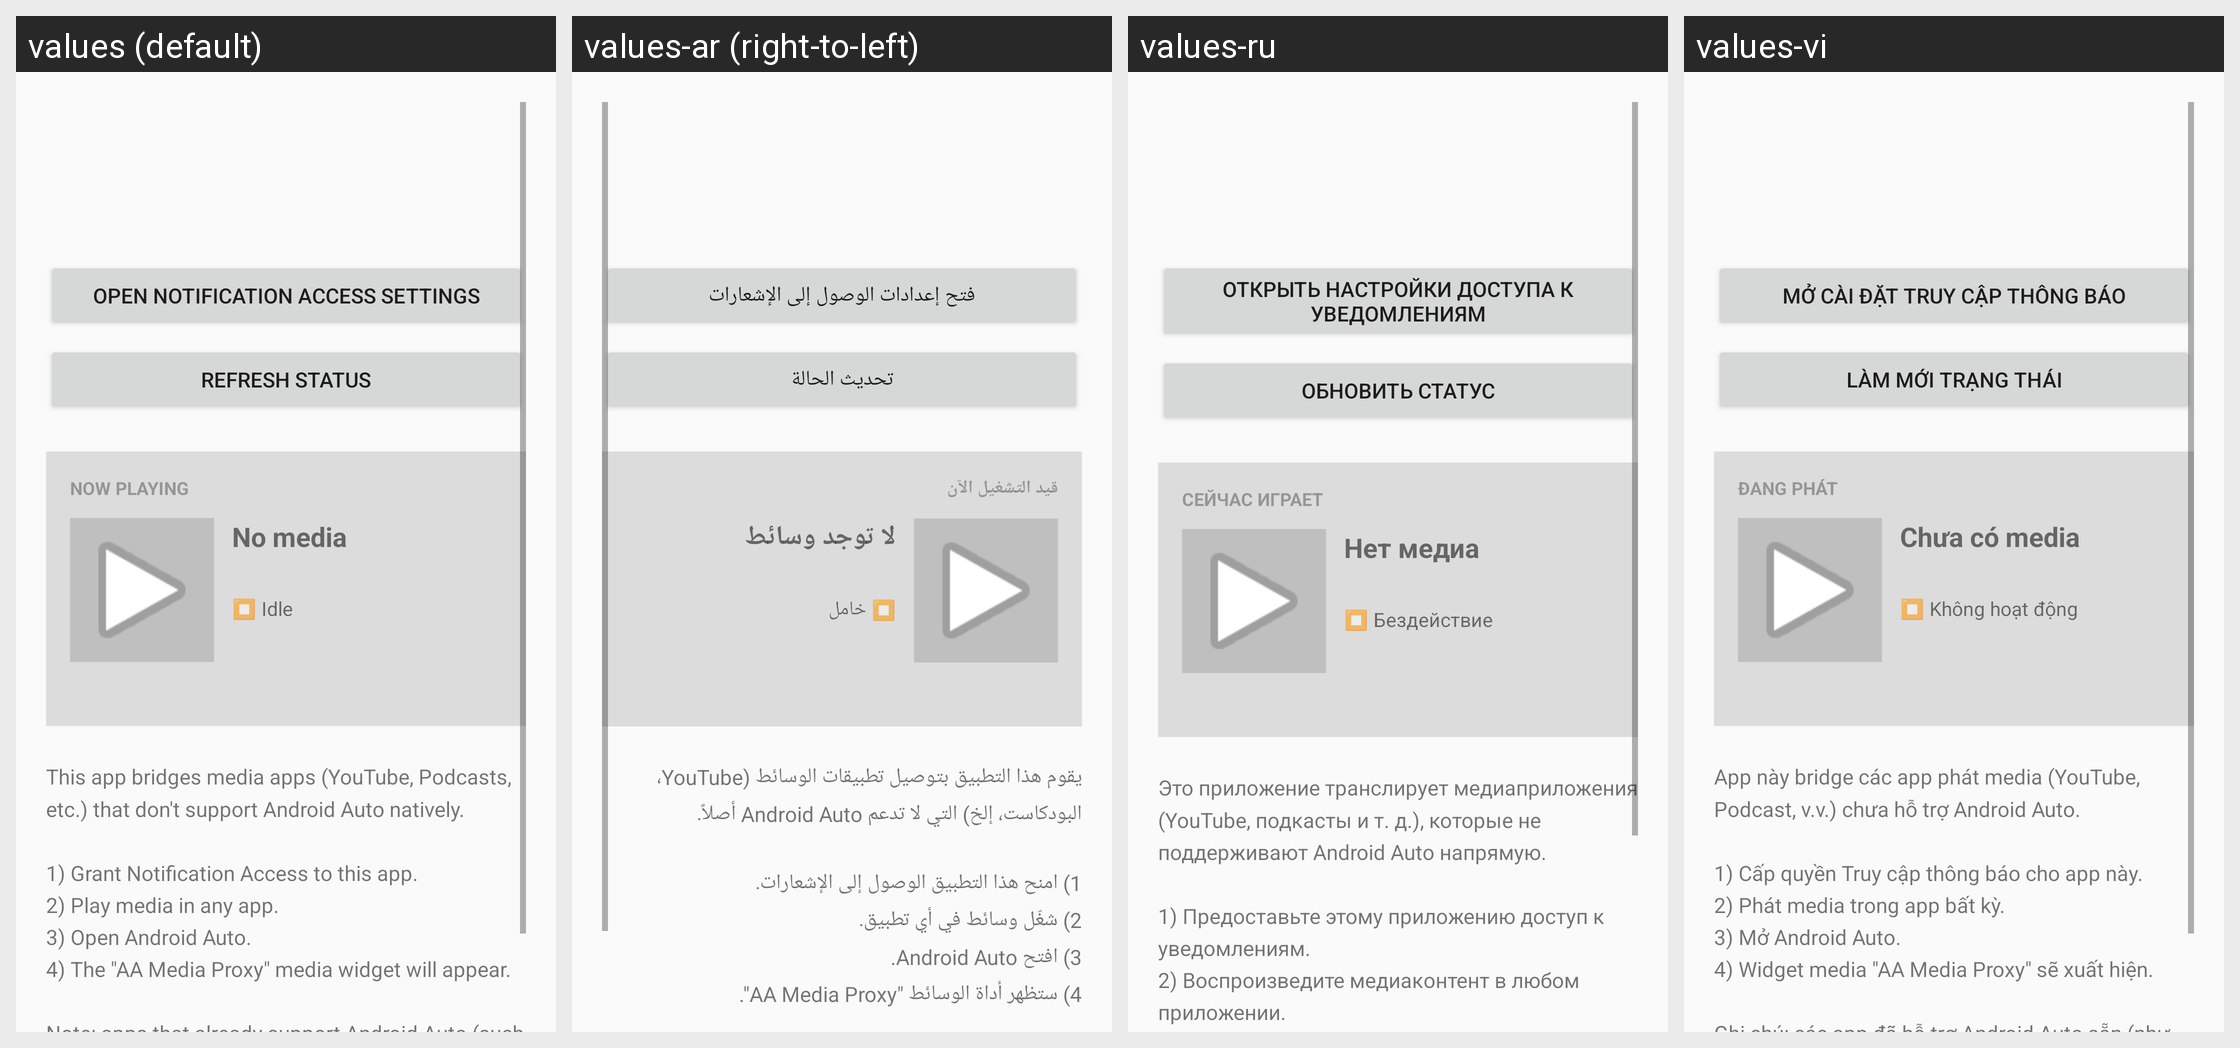

Locale-by-locale string values for the Android screen shown in this grid:
Android screen res/layout/activity_main.xml rendered under 4 locales, left to right: values (default), values-ar (right-to-left), values-ru, values-vi. Device: Nexus 5 (rendered at 1080×1920; each locale shown at half size, 540×960, under a caption strip naming it); theme Theme.AaMediaProxy.
Other locales in the repository, not shown: values-de, values-es, values-fr, values-it, values-ja, values-ko, values-pt-rBR, values-zh-rCN.
Strings drawn on this screen, with the default value and each locale's value (text and hints the layout hard-codes, and strings that could not be matched under every locale, appear in the picture but are not listed):

action_open_settings
  values: Open Notification Access settings
  values-ar: فتح إعدادات الوصول إلى الإشعارات
  values-ru: Открыть настройки доступа к уведомлениям
  values-vi: Mở cài đặt Truy cập thông báo

action_refresh
  values: Refresh status
  values-ar: تحديث الحالة
  values-ru: Обновить статус
  values-vi: Làm mới trạng thái

now_playing_header
  values: Now playing
  values-ar: قيد التشغيل الآن
  values-ru: Сейчас играет
  values-vi: Đang phát

no_media_title
  values: No media
  values-ar: لا توجد وسائط
  values-ru: Нет медиа
  values-vi: Chưa có media

state_idle
  values: ⏹ Idle
  values-ar: ⏹ خامل
  values-ru: ⏹ Бездействие
  values-vi: ⏹ Không hoạt động

instructions
  values: This app bridges media apps (YouTube, Podcasts, etc.) that don't support Android Auto natively.
      
      1) Grant Notification Access to this app.
      2) Play media in any app.
      3) Open Android Auto.
      4) The "AA Media Proxy" media widget will appear.
      
      Note: apps that already support Android Auto (such as Spotify, YouTube Music) are skipped to avoid duplicate widgets.
  values-ar: يقوم هذا التطبيق بتوصيل تطبيقات الوسائط (YouTube، البودكاست، إلخ) التي لا تدعم Android Auto أصلاً.
      
      1) امنح هذا التطبيق الوصول إلى الإشعارات.
      2) شغّل وسائط في أي تطبيق.
      3) افتح Android Auto.
      4) ستظهر أداة الوسائط "AA Media Proxy".
      
      ملاحظة: يتم تخطي التطبيقات التي تدعم Android Auto بالفعل (مثل Spotify وYouTube Music) لتجنب تكرار الأدوات.
  values-ru: Это приложение транслирует медиаприложения (YouTube, подкасты и т. д.), которые не поддерживают Android Auto напрямую.
      
      1) Предоставьте этому приложению доступ к уведомлениям.
      2) Воспроизведите медиаконтент в любом приложении.
      3) Откройте Android Auto.
      4) Появится медиавиджет "AA Media Proxy".
      
      Примечание: приложения, уже поддерживающие Android Auto (например, Spotify, YouTube Music), …[clipped]
  values-vi: App này bridge các app phát media (YouTube, Podcast, v.v.) chưa hỗ trợ Android Auto.
      
      1) Cấp quyền Truy cập thông báo cho app này.
      2) Phát media trong app bất kỳ.
      3) Mở Android Auto.
      4) Widget media "AA Media Proxy" sẽ xuất hiện.
      
      Ghi chú: các app đã hỗ trợ Android Auto sẵn (như Spotify, YouTube Music) sẽ được bỏ qua để tránh trùng widget.
